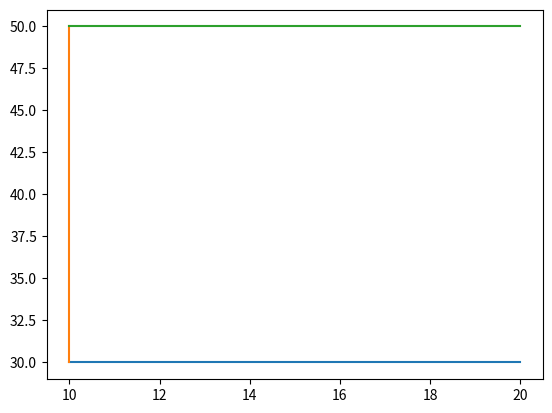

The script that saved this image:
# importing package 
from matplotlib import pyplot as plt  

# create data 
x = [10,20] 
y = [30,30] 

x1 = [10,10]
y2 = [30,50]

x2 = [10,20]
y3 = [50,50]
# plot line 
plt.plot(x,y)
plt.plot(x1,y2)
plt.plot(x2,y3)
plt.show()
